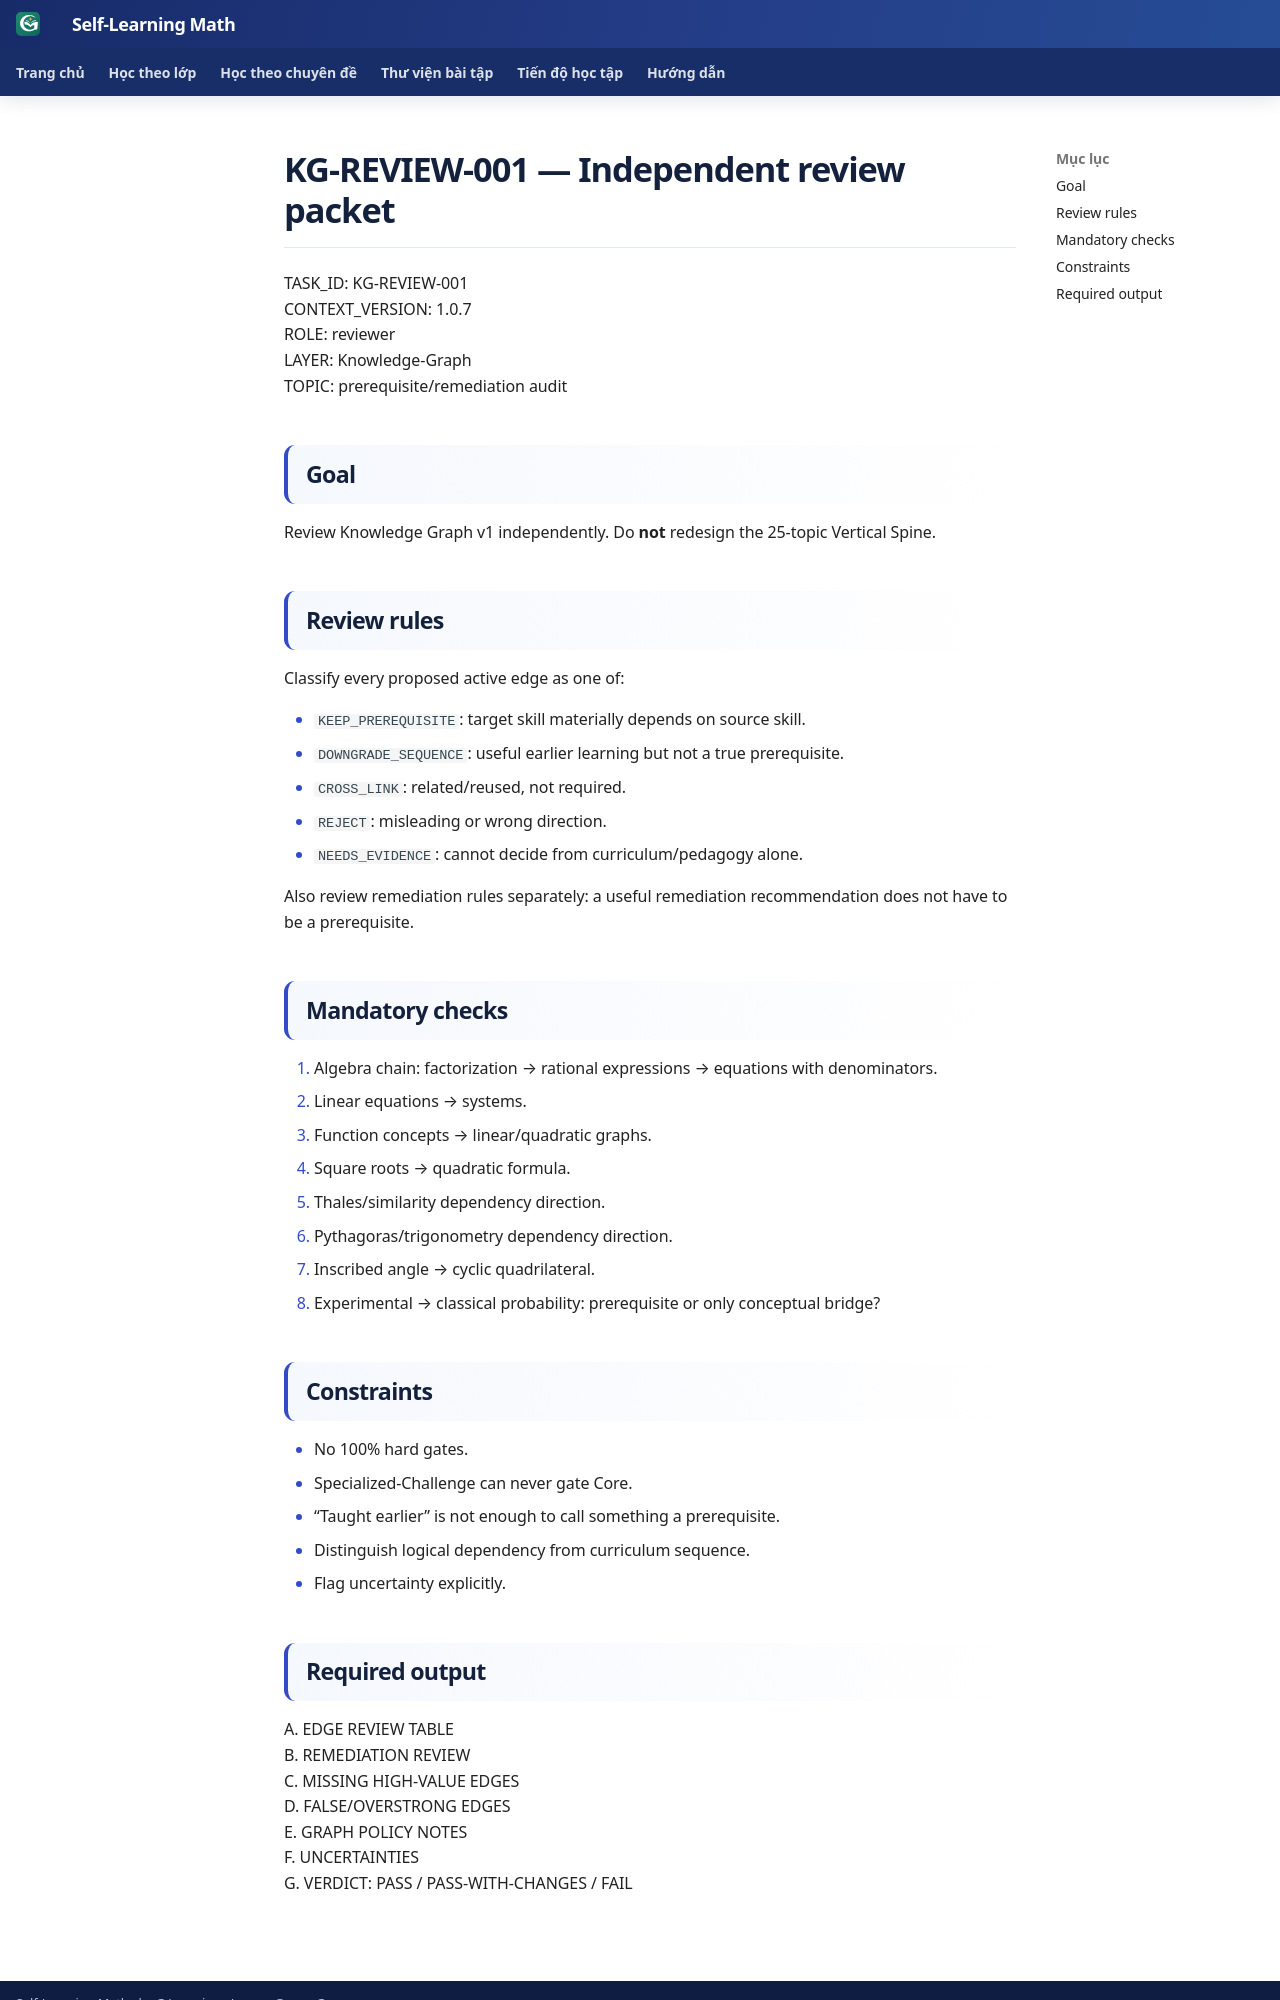

repository: TMA2015/roadmap-toan-thcs · page: collaboration/relay-packets/KG-REVIEW-001/index.html · generator: mkdocs

# KG-REVIEW-001 — Independent review packet

TASK_ID: KG-REVIEW-001  
CONTEXT_VERSION: 1.0.7  
ROLE: reviewer  
LAYER: Knowledge-Graph  
TOPIC: prerequisite/remediation audit

## Goal

Review Knowledge Graph v1 independently. Do **not** redesign the 25-topic Vertical Spine.

## Review rules

Classify every proposed active edge as one of:

- `KEEP_PREREQUISITE`: target skill materially depends on source skill.
- `DOWNGRADE_SEQUENCE`: useful earlier learning but not a true prerequisite.
- `CROSS_LINK`: related/reused, not required.
- `REJECT`: misleading or wrong direction.
- `NEEDS_EVIDENCE`: cannot decide from curriculum/pedagogy alone.

Also review remediation rules separately: a useful remediation recommendation does not have to be a prerequisite.

## Mandatory checks

1. Algebra chain: factorization → rational expressions → equations with denominators.
2. Linear equations → systems.
3. Function concepts → linear/quadratic graphs.
4. Square roots → quadratic formula.
5. Thales/similarity dependency direction.
6. Pythagoras/trigonometry dependency direction.
7. Inscribed angle → cyclic quadrilateral.
8. Experimental → classical probability: prerequisite or only conceptual bridge?

## Constraints

- No 100% hard gates.
- Specialized-Challenge can never gate Core.
- “Taught earlier” is not enough to call something a prerequisite.
- Distinguish logical dependency from curriculum sequence.
- Flag uncertainty explicitly.
